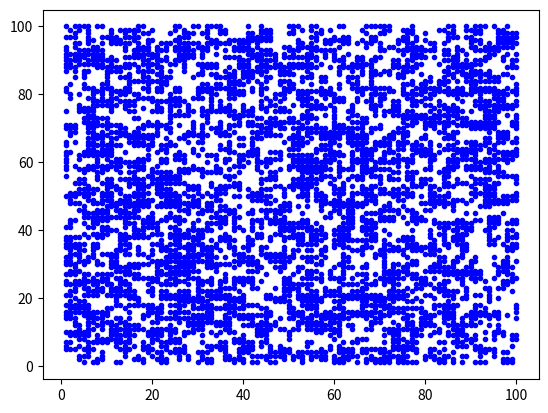

The matplotlib source for this figure:
import numpy as np
import matplotlib.pyplot as plt
import random

N = 100  # tamaño de la red de los espines
T = 5 # temperatura
s = np.ones((N + 2,N + 2))  # configuración inicial de los espines S

# Método Monte Carlo
for num in range(1, 10):
    for pMC in range(1, N*N):

        # Energía de la configuración de espines S

        #suma = 0

        #for i in range(1, N + 1):
        #    for j in range(1, N + 1):
        #        suma = suma + s[i, j]*  (s[i, j + 1] + s[i, j - 1] + s[i + 1, j] + s[i - 1, j])

        #E = -0.5 * suma

        # Cojo un punto aleatorio

        n = random.randint(1,N)
        m = random.randint(1,N)

        # Condiciones de contorno

        s[0, m] = s[N, m]
        s[N + 1, m] = s[1, m]
        s[n, 0] = s[n, N]
        s[n, N + 1] = s[n, 1]

        # Evalúo p (probabilidad de cambiar de estado)

        dE = 2 * s[n, m] * (s[n + 1, m] + s[n - 1, m] + s[n, m + 1] + s[n, m - 1]) 
        p = min(1, np.exp(-dE/T))

        # Compruebo si se efectúa el cambio de estado

        eps = random.uniform(0, 1)

        if eps < p:
            s[n, m] = -s[n, m]

for i in range(1, N + 1):
    for j in range(1, N + 1):
        if s[i, j] == 1:
            plt.plot(i, j, '.', color='blue')
plt.show()
